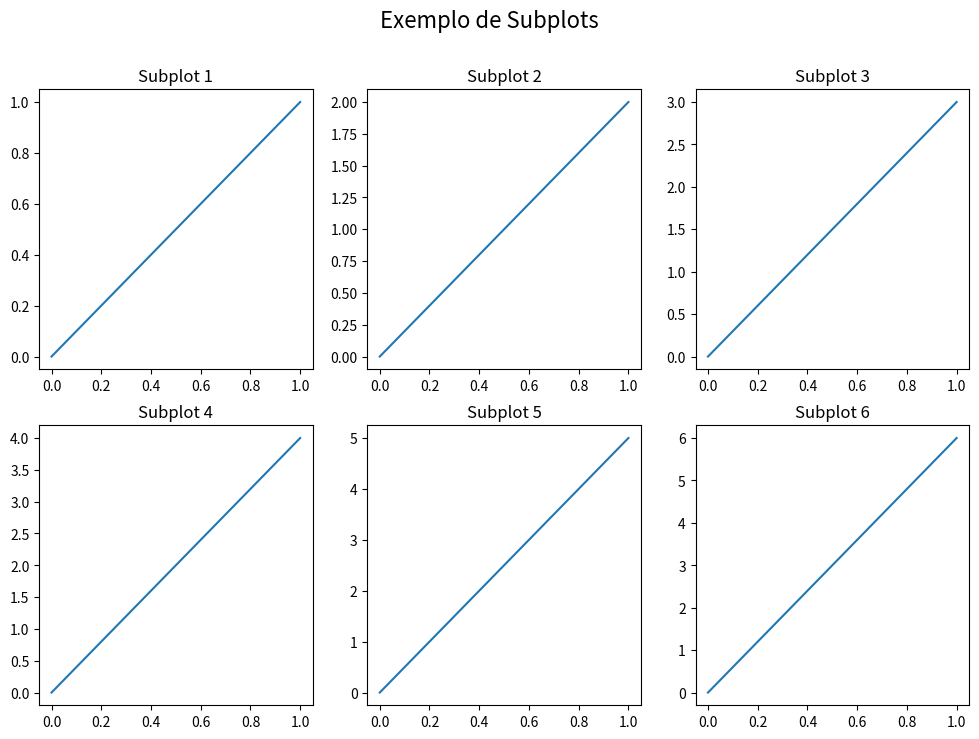

Generate this figure with matplotlib:
# Utilizando o matplotlib, utilize a função subplot() para mostrar 6 gráficos.
import matplotlib.pyplot as plt

plt.figure(figsize=(12, 8)) 
plt.suptitle("Exemplo de Subplots", fontsize=16)

plt.subplot(2, 3, 1)
plt.plot([0, 1], [0, 1])
plt.title("Subplot 1")

plt.subplot(2, 3, 2)
plt.plot([0, 1], [0, 2])
plt.title("Subplot 2")

plt.subplot(2, 3, 3)
plt.plot([0, 1], [0, 3])
plt.title("Subplot 3")

plt.subplot(2, 3, 4)
plt.plot([0, 1], [0, 4])
plt.title("Subplot 4")

plt.subplot(2, 3, 5)
plt.plot([0, 1], [0, 5])
plt.title("Subplot 5")

plt.subplot(2, 3, 6)
plt.plot([0, 1], [0, 6])
plt.title("Subplot 6")

plt.show()